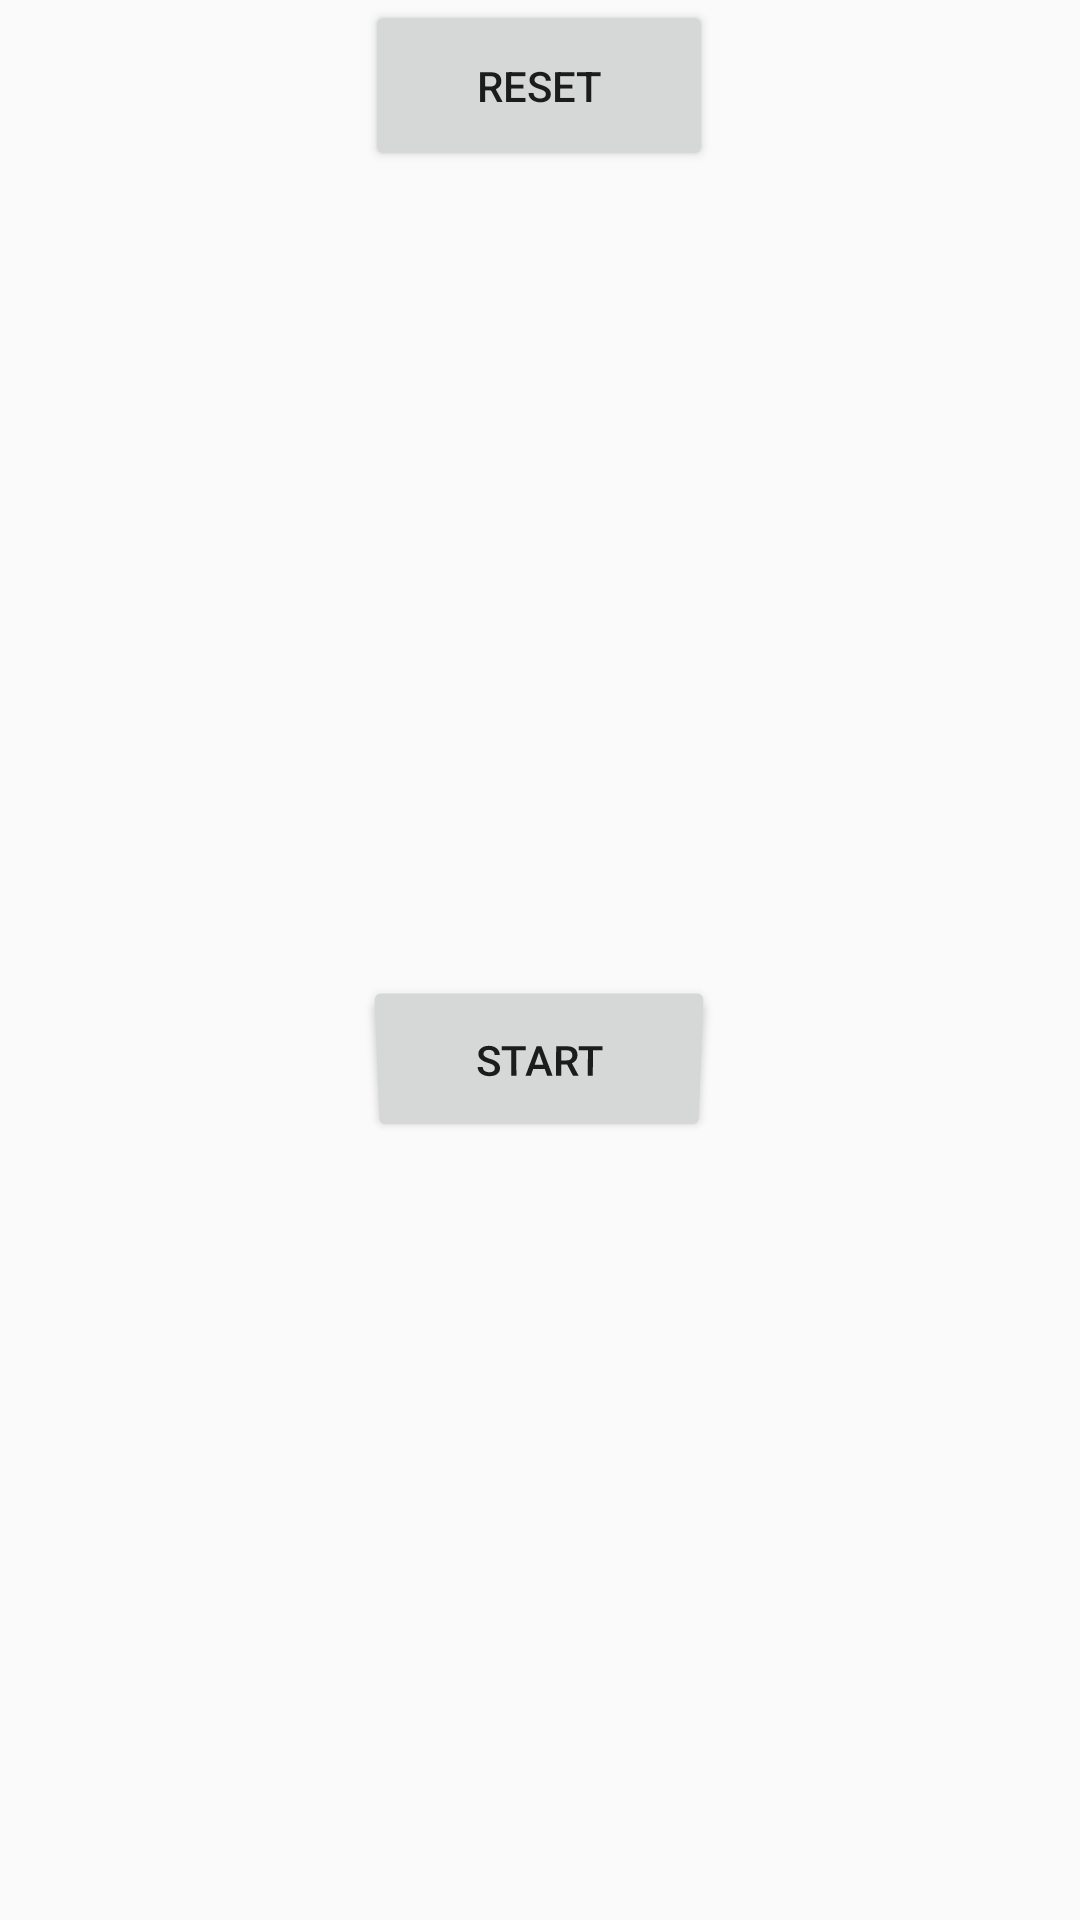

Write the Android layout XML for this screen, with the resource values it uses.
<!-- AndroidManifest.xml: activity theme Theme.AppCompat.Light.NoActionBar -->
<!-- res/layout/activity_main.xml -->
<?xml version="1.0" encoding="utf-8"?>
<androidx.constraintlayout.widget.ConstraintLayout
    xmlns:android="http://schemas.android.com/apk/res/android"
    xmlns:app="http://schemas.android.com/apk/res-auto"
    xmlns:tools="http://schemas.android.com/tools"
    android:layout_width="match_parent"
    android:layout_height="match_parent"
    android:gravity="center"
    tools:context=".MainActivity">


    <Button
        android:id="@+id/buttonReset"
        android:layout_width="116dp"
        android:layout_height="57dp"
        android:text="RESET"
        app:layout_constraintEnd_toEndOf="parent"
        app:layout_constraintHorizontal_bias="0.498"
        app:layout_constraintStart_toStartOf="parent"
        tools:ignore="MissingConstraints"
        tools:layout_editor_absoluteY="39dp" />

    <Button
        android:id="@+id/buttonStart"
        android:layout_width="116dp"
        android:layout_height="56dp"
        android:rotationX="-8"
        android:text="Start"
        app:layout_constraintBottom_toBottomOf="parent"
        app:layout_constraintEnd_toEndOf="parent"
        app:layout_constraintHorizontal_bias="0.498"
        app:layout_constraintStart_toStartOf="parent"
        app:layout_constraintTop_toTopOf="parent"
        app:layout_constraintVertical_bias="0.557" />

</androidx.constraintlayout.widget.ConstraintLayout>
<!-- resources referenced by this layout -->
<resources>

</resources>
